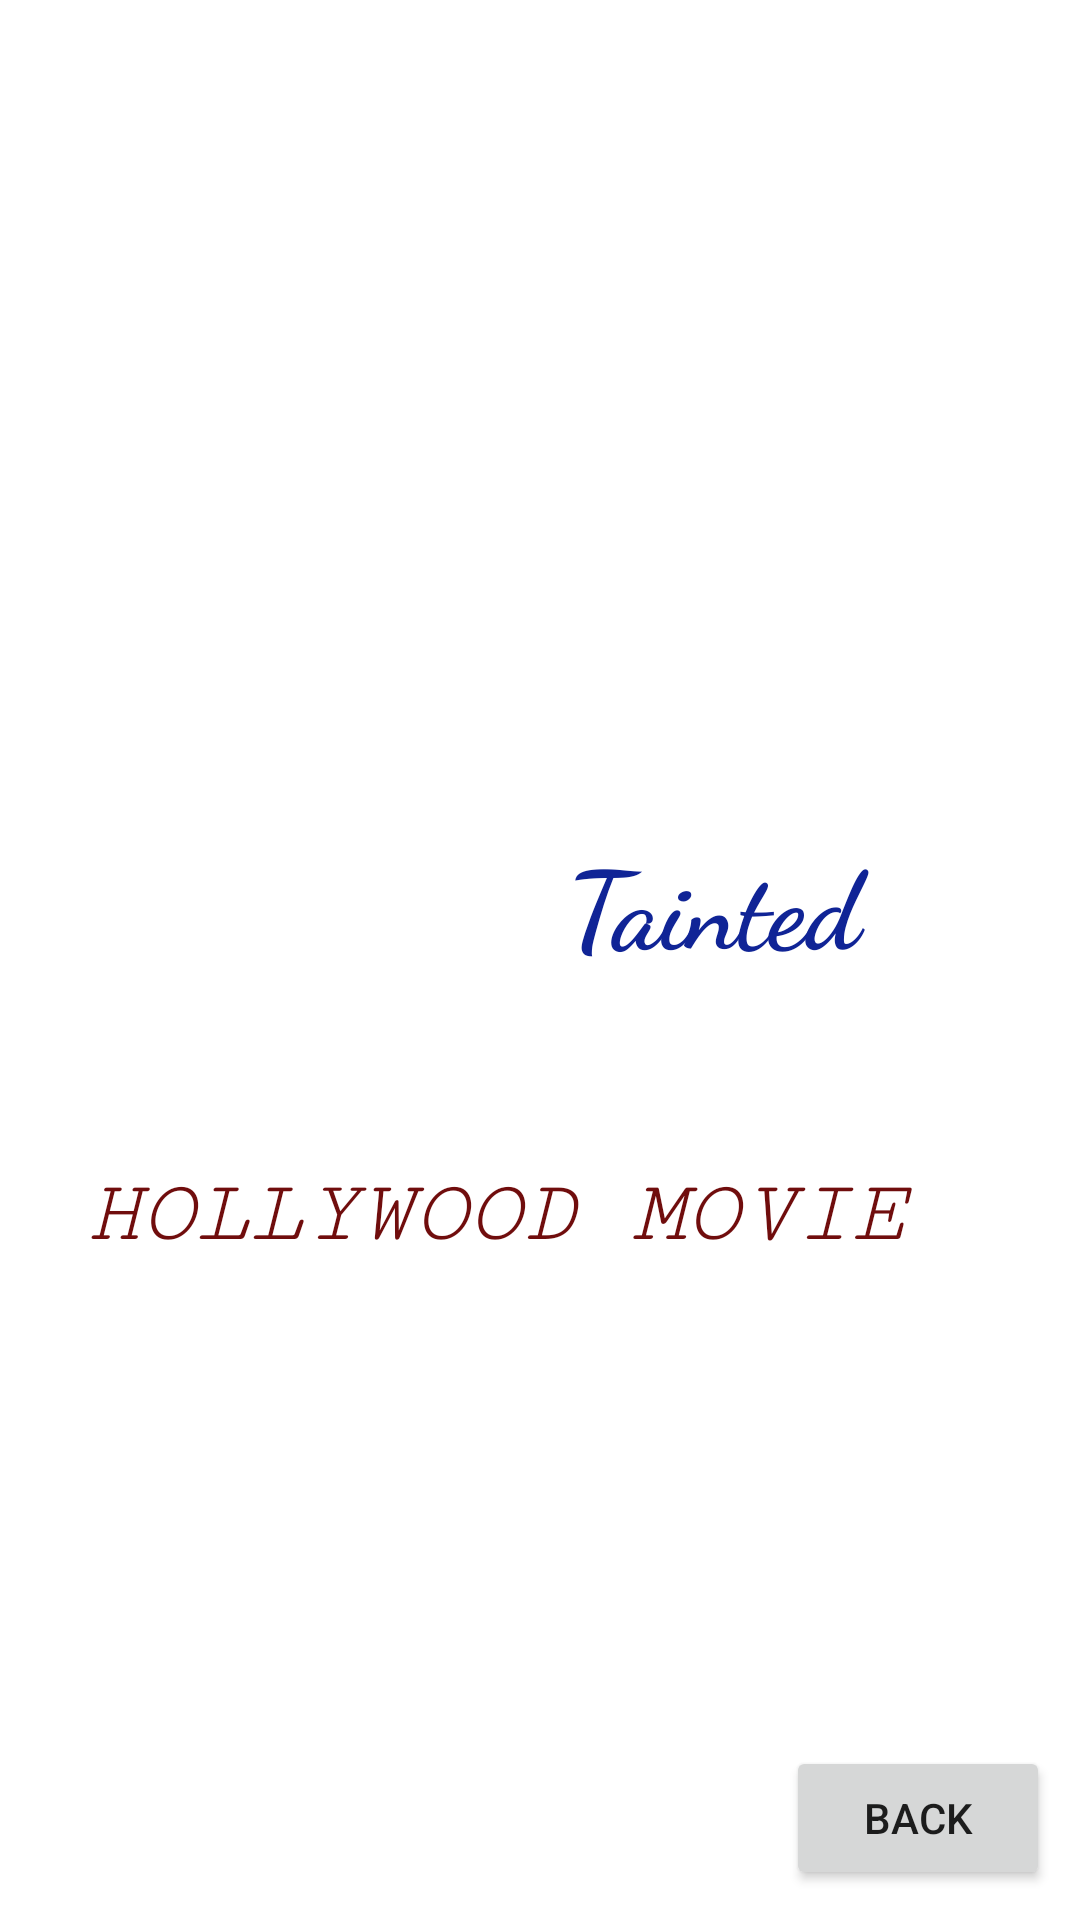

The Android layout XML behind this screen, and the referenced resources:
<!-- AndroidManifest.xml: application theme Theme.PAndroidFirst -->
<!-- res/layout/activity_user_profile.xml -->
<?xml version="1.0" encoding="utf-8"?>
<androidx.constraintlayout.widget.ConstraintLayout xmlns:android="http://schemas.android.com/apk/res/android"
    xmlns:app="http://schemas.android.com/apk/res-auto"
    xmlns:tools="http://schemas.android.com/tools"
    android:layout_width="match_parent"
    android:layout_height="match_parent"
    tools:context=".UserProfileActivity">

    <ImageView
        android:id="@+id/imageView"
        android:layout_width="match_parent"
        android:layout_height="256dp"
        android:contentDescription="TODO"
        android:scaleType="fitXY"
        app:layout_constraintEnd_toEndOf="parent"
        app:layout_constraintHorizontal_bias="0.595"
        app:layout_constraintStart_toStartOf="parent"
        app:layout_constraintTop_toTopOf="parent"
        app:srcCompat="@drawable/scenary" />

    <TextView
        android:id="@+id/textView"
        android:layout_width="143dp"
        android:layout_height="70dp"
        android:layout_marginTop="20dp"
        android:layout_marginEnd="28dp"
        android:layout_marginRight="28dp"
        android:fontFamily="cursive"
        android:text="Tainted"
        android:textAllCaps="false"
        android:textColor="#102496"
        android:textSize="36sp"
        android:textStyle="bold"
        app:layout_constraintEnd_toEndOf="parent"
        app:layout_constraintTop_toBottomOf="@+id/imageView" />

    <TextView
        android:id="@+id/textView2"
        android:layout_width="302dp"
        android:layout_height="47dp"
        android:layout_marginTop="132dp"
        android:fontFamily="serif-monospace"
        android:text="Hollywood Movie"
        android:textAllCaps="true"
        android:textColor="#700D0D"
        android:textSize="30sp"
        android:textStyle="italic"
        app:layout_constraintEnd_toEndOf="parent"
        app:layout_constraintStart_toStartOf="parent"
        app:layout_constraintTop_toBottomOf="@+id/imageView" />

    <Button
        android:id="@+id/btnBack"
        android:layout_width="wrap_content"
        android:layout_height="wrap_content"
        android:layout_gravity="end"
        android:layout_margin="10dp"
        android:layout_marginEnd="48dp"
        android:layout_marginRight="48dp"
        android:layout_marginBottom="84dp"
        android:text="Back"
        app:layout_constraintBottom_toBottomOf="parent"
        app:layout_constraintEnd_toEndOf="parent" />
</androidx.constraintlayout.widget.ConstraintLayout>
<!-- resources referenced by this layout -->
<resources>
  <style name="Theme.PAndroidFirst" parent="Theme.MaterialComponents.DayNight.DarkActionBar">
          
          <item name="colorPrimary">@color/purple_500</item>
          <item name="colorPrimaryVariant">@color/purple_700</item>
          <item name="colorOnPrimary">@color/white</item>
          
          <item name="colorSecondary">@color/teal_200</item>
          <item name="colorSecondaryVariant">@color/teal_700</item>
          <item name="colorOnSecondary">@color/black</item>
          
          <item name="android:statusBarColor" tools:targetApi="l">?attr/colorPrimaryVariant</item>
          
      </style>
  <!-- not gathered from this repository: default colours our renderer supplied (Android Studio template values) -->
  <color name="purple_500">#FF6200EE</color>
  <color name="purple_700">#FF3700B3</color>
  <color name="teal_200">#FF03DAC5</color>
  <color name="teal_700">#FF018786</color>
  <color name="black">#FF000000</color>
  <color name="white">#FFFFFFFF</color>
</resources>
